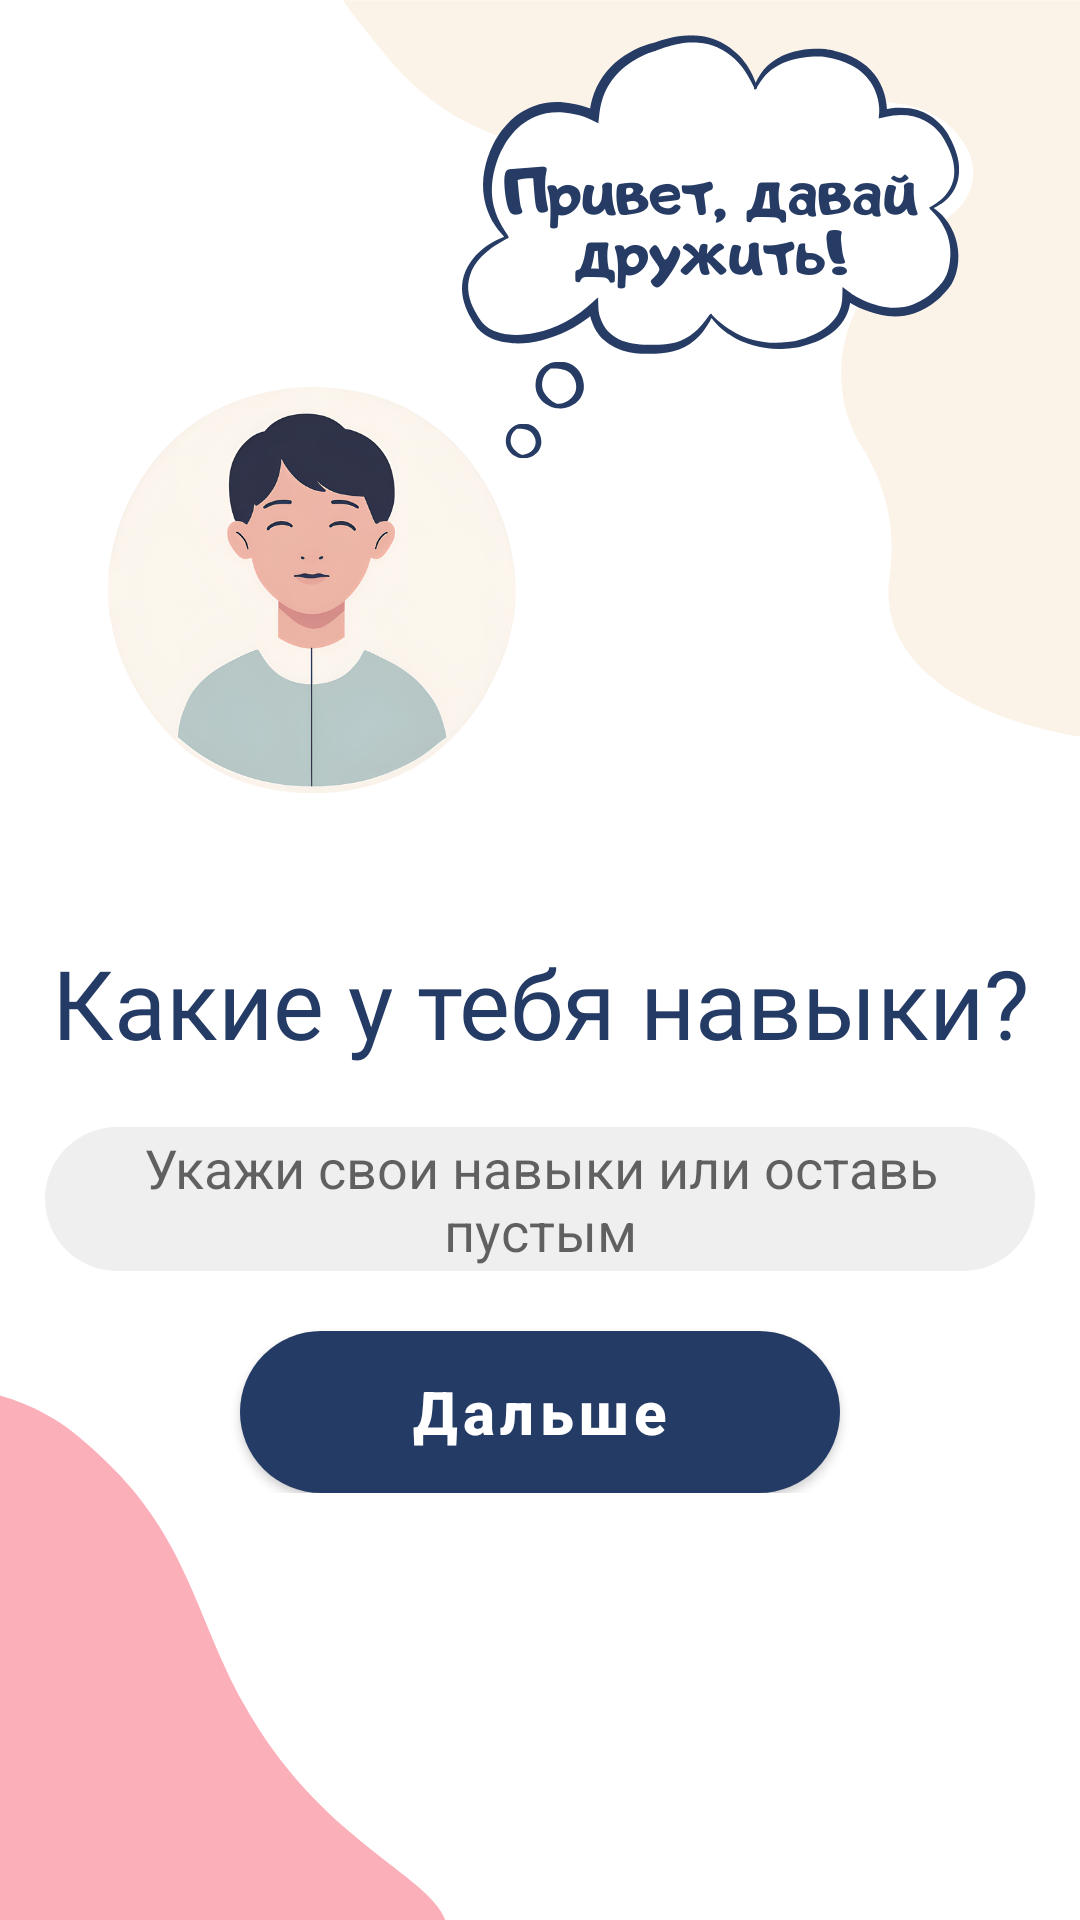

Reconstruct the res/layout file that produces this screen, plus the resources it refers to.
<!-- AndroidManifest.xml: application theme Theme.Rande_vuz -->
<!-- res/layout/activity_skills.xml -->
<?xml version="1.0" encoding="utf-8"?>
<androidx.constraintlayout.widget.ConstraintLayout xmlns:android="http://schemas.android.com/apk/res/android"
    xmlns:app="http://schemas.android.com/apk/res-auto"
    xmlns:tools="http://schemas.android.com/tools"
    android:layout_width="match_parent"
    android:layout_height="match_parent"
    tools:context=".activities.SkillsActivity">

    
    <ImageView
        android:id="@+id/reg_name_back"
        android:layout_width="match_parent"
        android:layout_height="match_parent"
        android:scaleType="fitXY"
        android:src="@drawable/reg_back" />

    
    <LinearLayout
        android:id="@+id/skills_layout"
        android:layout_width="0dp"
        android:layout_height="wrap_content"
        android:layout_marginTop="170dp"
        android:gravity="center"
        android:orientation="vertical"
        app:layout_constraintBottom_toBottomOf="parent"
        app:layout_constraintEnd_toEndOf="parent"
        app:layout_constraintStart_toStartOf="parent"
        app:layout_constraintTop_toTopOf="parent">

        
        <TextView
            android:id="@+id/textSkills"
            android:layout_width="350dp"
            android:layout_height="wrap_content"
            android:gravity="center"
            android:fontFamily="@font/adigiana_ultra"
            android:text="Какие у тебя навыки?"
            android:textColor="#243B65"
            android:textSize="32sp"
            android:layout_marginBottom="20dp" />

        
        <EditText
            android:id="@+id/skills_input"
            android:layout_width="330dp"
            android:layout_height="wrap_content"
            android:gravity="center"
            android:hint="Укажи свои навыки или оставь пустым"
            android:background="@drawable/upper"
            android:minHeight="48dp"
            android:textColor="#243B65"/>

        
        <com.google.android.material.button.MaterialButton
            android:id="@+id/next_btn"
            style="@style/CustomButtonStyle"
            android:layout_width="200dp"
            android:layout_height="54dp"
            android:layout_marginTop="20dp"
            android:text="Дальше"
            android:textAllCaps="false"
            android:textSize="20sp" />

    </LinearLayout>

</androidx.constraintlayout.widget.ConstraintLayout>
<!-- resources referenced by this layout -->
<resources>
  <!-- drawable reg_back: png bitmap (drawable, 186168 bytes) -->
  <!-- drawable upper (drawable) -->
  <?xml version="1.0" encoding="utf-8"?>
  <shape xmlns:android="http://schemas.android.com/apk/res/android"
      android:shape="rectangle">
      <solid android:color="#efeff0" />
      <corners android:radius="100dp" />
  </shape>
  <style name="CustomButtonStyle">
          <item name="android:background">@drawable/custom_button_background</item>
          <item name="android:textColor">@android:color/white</item>
          <item name="android:textSize">15sp</item>
          <item name="android:padding">3dp</item>
          <item name="android:gravity">center</item>
          <item name="android:textStyle">bold</item>
      </style>
  <style name="Theme.Rande_vuz" parent="Theme.MaterialComponents.DayNight.NoActionBar">
          
          <item name="colorPrimary">#243B65</item>
          <item name="colorPrimaryVariant">@color/purple_700</item>
          <item name="colorOnPrimary">@color/white</item>
          
          <item name="colorSecondary">@color/teal_200</item>
          <item name="colorSecondaryVariant">@color/teal_700</item>
          <item name="colorOnSecondary">@color/black</item>
          
          <item name="android:statusBarColor">?attr/colorPrimaryVariant</item>
          
      </style>
  <!-- drawable custom_button_background (drawable) -->
  <?xml version="1.0" encoding="utf-8"?>
      <shape xmlns:android="http://schemas.android.com/apk/res/android"
          android:shape="rectangle"
          android:textAllCaps="false">
          <solid android:color="#243B65" />
          <corners android:radius="150dp" />
  
      </shape>
  <color name="purple_700">#FF3700B3</color>
  <color name="white">#FFFFFF</color>
  <color name="teal_200">#FF03DAC5</color>
  <color name="teal_700">#FF018786</color>
  <color name="black">#FF000000</color>
</resources>
